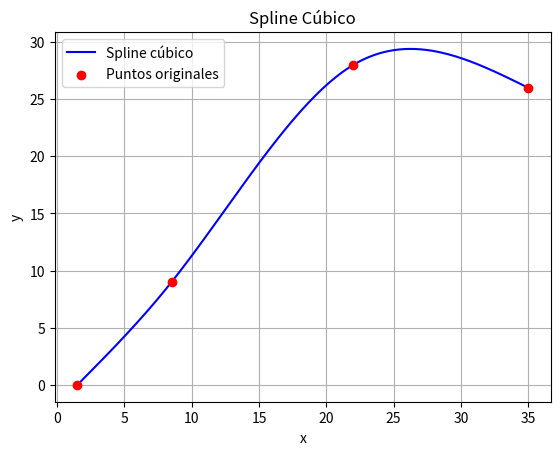

Write the Python code that produced this figure.
import numpy as np


def spline_cubico(x_str, y_str):
    x = np.array(x_str.split(','), dtype=float)
    y = np.array(y_str.split(','), dtype=float)

    n = len(x)
    h = np.diff(x)
    b = np.diff(y) / h

    # Construimos el sistema tridiagonal
    A = np.zeros((n, n))
    rhs = np.zeros(n)

    A[0, 0] = 1
    A[-1, -1] = 1

    for i in range(1, n - 1):
        A[i, i - 1] = h[i - 1]
        A[i, i] = 2 * (h[i - 1] + h[i])
        A[i, i + 1] = h[i]
        rhs[i] = 3 * (b[i] - b[i - 1])

    c = np.linalg.solve(A, rhs)

    a = y[:-1]
    d = (c[1:] - c[:-1]) / (3 * h)
    b = (y[1:] - y[:-1]) / h - h * (2 * c[:-1] + c[1:]) / 3

    splines = []
    for i in range(n - 1):
        # Cada spline: S(x) = a + b*(x - x_i) + c*(x - x_i)^2 + d*(x - x_i)^3
        coef = (a[i], b[i], c[i], d[i])
        intervalo = (x[i], x[i + 1])
        splines.append((intervalo, coef))

    polinomios = []
    for i, ((x0, x1), (a, b, c, d)) in enumerate(splines):
        polinomio_str = f"Tramo {i + 1}: x ∈ [{x0}, {x1}]"
        polinomio_str += f"S_{i}(x) = {a:.4f} + {b:.4f}(x - {x0}) + {c:.4f}(x - {x0})**2 + {d:.4f}(x - {x0})**3"
        polinomios.append(polinomio_str)

    return splines, polinomios


import matplotlib.pyplot as plt


def graficar_spline_cubico(tramos, puntos_x, puntos_y, titulo="Spline Cúbico"):
    puntos_x = np.array(puntos_x.split(','), dtype=float)
    puntos_y = np.array(puntos_y.split(','), dtype=float)

    x_plot = []
    y_plot = []

    for (x0, x1), (a, b, c, d) in tramos:
        x_vals = np.linspace(x0, x1, 100)
        x_shift = x_vals - x0
        y_vals = a + b * x_shift + c * x_shift ** 2 + d * x_shift ** 3

        x_plot.extend(x_vals)
        y_plot.extend(y_vals)

    # Graficar
    plt.plot(x_plot, y_plot, label="Spline cúbico", color="blue")
    plt.scatter(puntos_x, puntos_y, color='red', zorder=5, label="Puntos originales")

    plt.title(titulo)
    plt.xlabel("x")
    plt.ylabel("y")
    plt.grid(True)
    plt.legend()
    plt.show()


x_str = "1.5, 8.5, 22, 35"
y_str = "0, 9, 28, 26"

tramos, polinomios = spline_cubico(x_str, y_str)
print(tramos)
print(polinomios)

graficar_spline_cubico(tramos, x_str, y_str)
